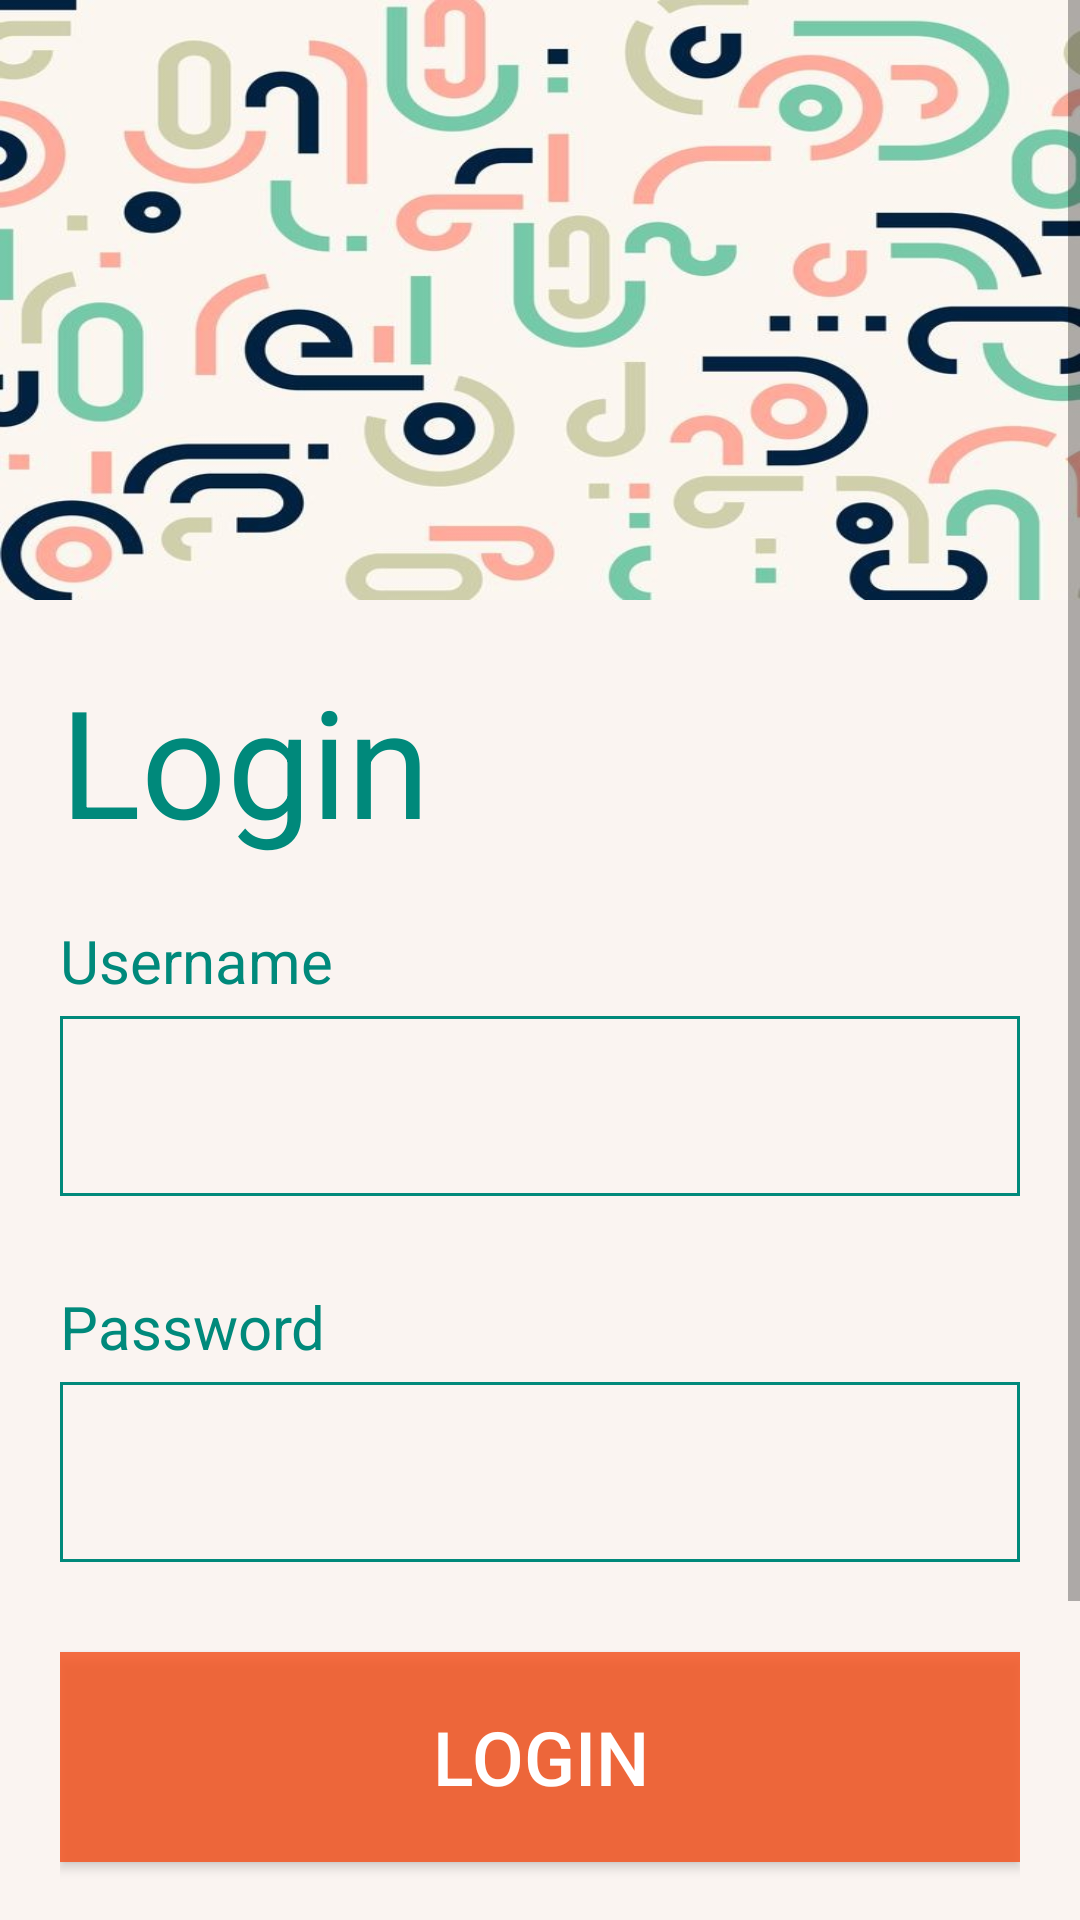

Layout XML and referenced resources for this Android screen:
<!-- AndroidManifest.xml: application theme Theme.AppCompat.DayNight.NoActionBar -->
<!-- res/layout/activity_second_main_login.xml -->
<?xml version="1.0" encoding="utf-8"?>
<ScrollView xmlns:android="http://schemas.android.com/apk/res/android"
    xmlns:app="http://schemas.android.com/apk/res-auto"
    xmlns:tools="http://schemas.android.com/tools"
    android:layout_width="match_parent"
    android:layout_height="match_parent"
    android:background="@color/AlpineWhite"
    android:orientation="vertical"
    tools:context=".SecondMainLogin">

    <LinearLayout
        android:layout_width="match_parent"
        android:layout_height="match_parent"
        android:orientation="vertical">

        <ImageView
            android:layout_width="match_parent"
            android:layout_height="200dp"
            android:scaleType="fitXY"
            android:src="@drawable/header_tow" />

        <TextView
            android:layout_width="match_parent"
            android:layout_height="wrap_content"
            android:layout_marginStart="20dp"
            android:layout_marginTop="20dp"
            android:text="Login"
            android:textColor="@color/dark_blue"
            android:textSize="50dp" />

        <LinearLayout
            android:layout_width="match_parent"
            android:layout_height="match_parent"
            android:layout_marginStart="20dp"
            android:layout_marginTop="20dp"
            android:layout_marginEnd="20dp"
            android:orientation="vertical">

            <TextView
                android:layout_width="wrap_content"
                android:layout_height="wrap_content"
                android:layout_marginBottom="5dp"
                android:text="Username"
                android:textColor="@color/dark_blue"
                android:textSize="20dp" />

            <EditText
                android:layout_width="match_parent"
                android:layout_height="60dp"
                android:background="@drawable/edittext_border_color"
                android:inputType="text" />

            <TextView
                android:layout_width="wrap_content"
                android:layout_height="wrap_content"
                android:layout_marginTop="30dp"
                android:layout_marginBottom="5dp"
                android:text="Password"
                android:textColor="@color/dark_blue"
                android:textSize="20dp" />

            <EditText
                android:layout_width="match_parent"
                android:layout_height="60dp"
                android:background="@drawable/edittext_border_color"
                android:inputType="textPassword" />

            <Button
                android:id="@+id/Login"
                android:layout_width="match_parent"
                android:layout_height="70dp"
                android:layout_marginTop="30dp"
                android:background="@color/orange"
                android:text="Login"
                android:textColor="@color/white"
                android:textSize="25sp" />

            <LinearLayout
                android:layout_width="wrap_content"
                android:layout_height="wrap_content"
                android:layout_gravity="center"
                android:layout_marginTop="70dp"
                android:orientation="horizontal"
                android:textAlignment="center"
                android:layout_marginBottom="50dp">

                <TextView
                    android:layout_width="match_parent"
                    android:layout_height="wrap_content"
                    android:layout_marginEnd="5dp"
                    android:text="Dont have an account?"
                    android:textColor="@color/dark_blue"
                    android:textSize="20dp" />

                <TextView
                    android:layout_width="match_parent"
                    android:layout_height="wrap_content"
                    android:text="SIGN UP"
                    android:textColor="@color/orange"
                    android:textSize="20dp" />
            </LinearLayout>
        </LinearLayout>
    </LinearLayout>
</ScrollView>
<!-- resources referenced by this layout -->
<resources>
  <color name="AlpineWhite">#faf4f1</color>
  <color name="dark_blue">#00897B</color>
  <color name="orange">#D3F4511E</color>
  <color name="white">#FFFFFFFF</color>
  <!-- drawable edittext_border_color (drawable) -->
  <?xml version="1.0" encoding="utf-8"?>
  <selector xmlns:android="http://schemas.android.com/apk/res/android">
      <item>
          <shape android:shape="rectangle">
              <stroke android:width="1dp" android:color="@color/dark_blue"/>
          </shape>
      </item>
  </selector>
  <!-- drawable header_tow: jpg bitmap (drawable, 59094 bytes) -->
</resources>
